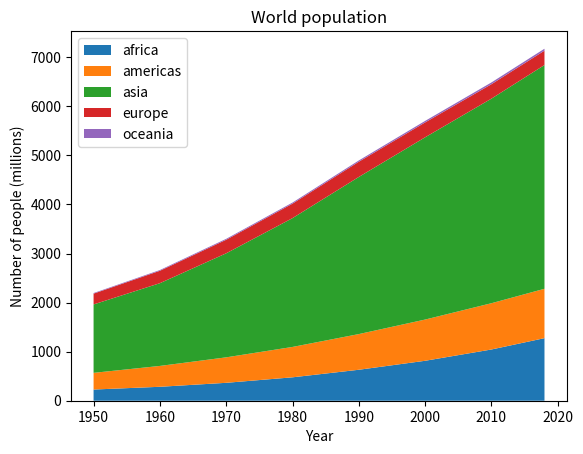

Python code for this plot:
import numpy as np
import matplotlib.pyplot as plt

# data from United Nations World Population Prospects (Revision 2019)
# https://population.un.org/wpp/, license: CC BY 3.0 IGO
year = [1950, 1960, 1970, 1980, 1990, 2000, 2010, 2018]
population_by_continent = {
    'africa': [228, 284, 365, 477, 631, 814, 1044, 1275],
    'americas': [340, 425, 519, 619, 727, 840, 943, 1006],
    'asia': [1394, 1686, 2120, 2625, 3202, 3714, 4169, 4560],
    'europe': [220, 253, 276, 295, 310, 303, 294, 293],
    'oceania': [12, 15, 19, 22, 26, 31, 36, 39],
}


fig, ax = plt.subplots()
ax.stackplot(year, population_by_continent.values(),
             labels=population_by_continent.keys())
ax.legend(loc='upper left')
ax.set_title('World population')
ax.set_xlabel('Year')
ax.set_ylabel('Number of people (millions)')

plt.show()